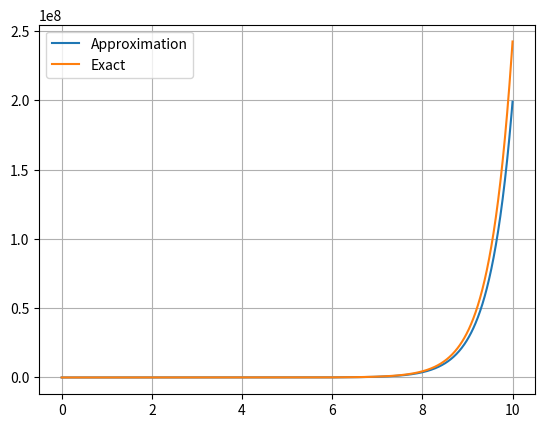

The script that saved this image:
import math

from matplotlib import pyplot as plt


def euler(df, t0, y0, delta_t, iterations=30):
    t_s = [t0]
    y_s = [y0]
    t_i = t0
    y_i = y0
    for _ in range(iterations):
        t_j = t_i + delta_t
        y_j = df(t_i, y_i) * delta_t + y_i
        t_s.append(t_j)
        y_s.append(y_j)
        t_i = t_j
        y_i = y_j

    return t_s, y_s


if __name__ == '__main__':
    def f(_, y): return 2*y-1
    ts, ys = euler(f, 0, 1, 0.01, iterations=1000)

    def g(t): return (math.exp(2 * t) + 1) / 2
    plt.plot(ts, ys, label="Approximation")
    plt.plot(ts, [g(t) for t in ts], label="Exact")
    plt.legend()
    plt.grid()
    plt.show()
